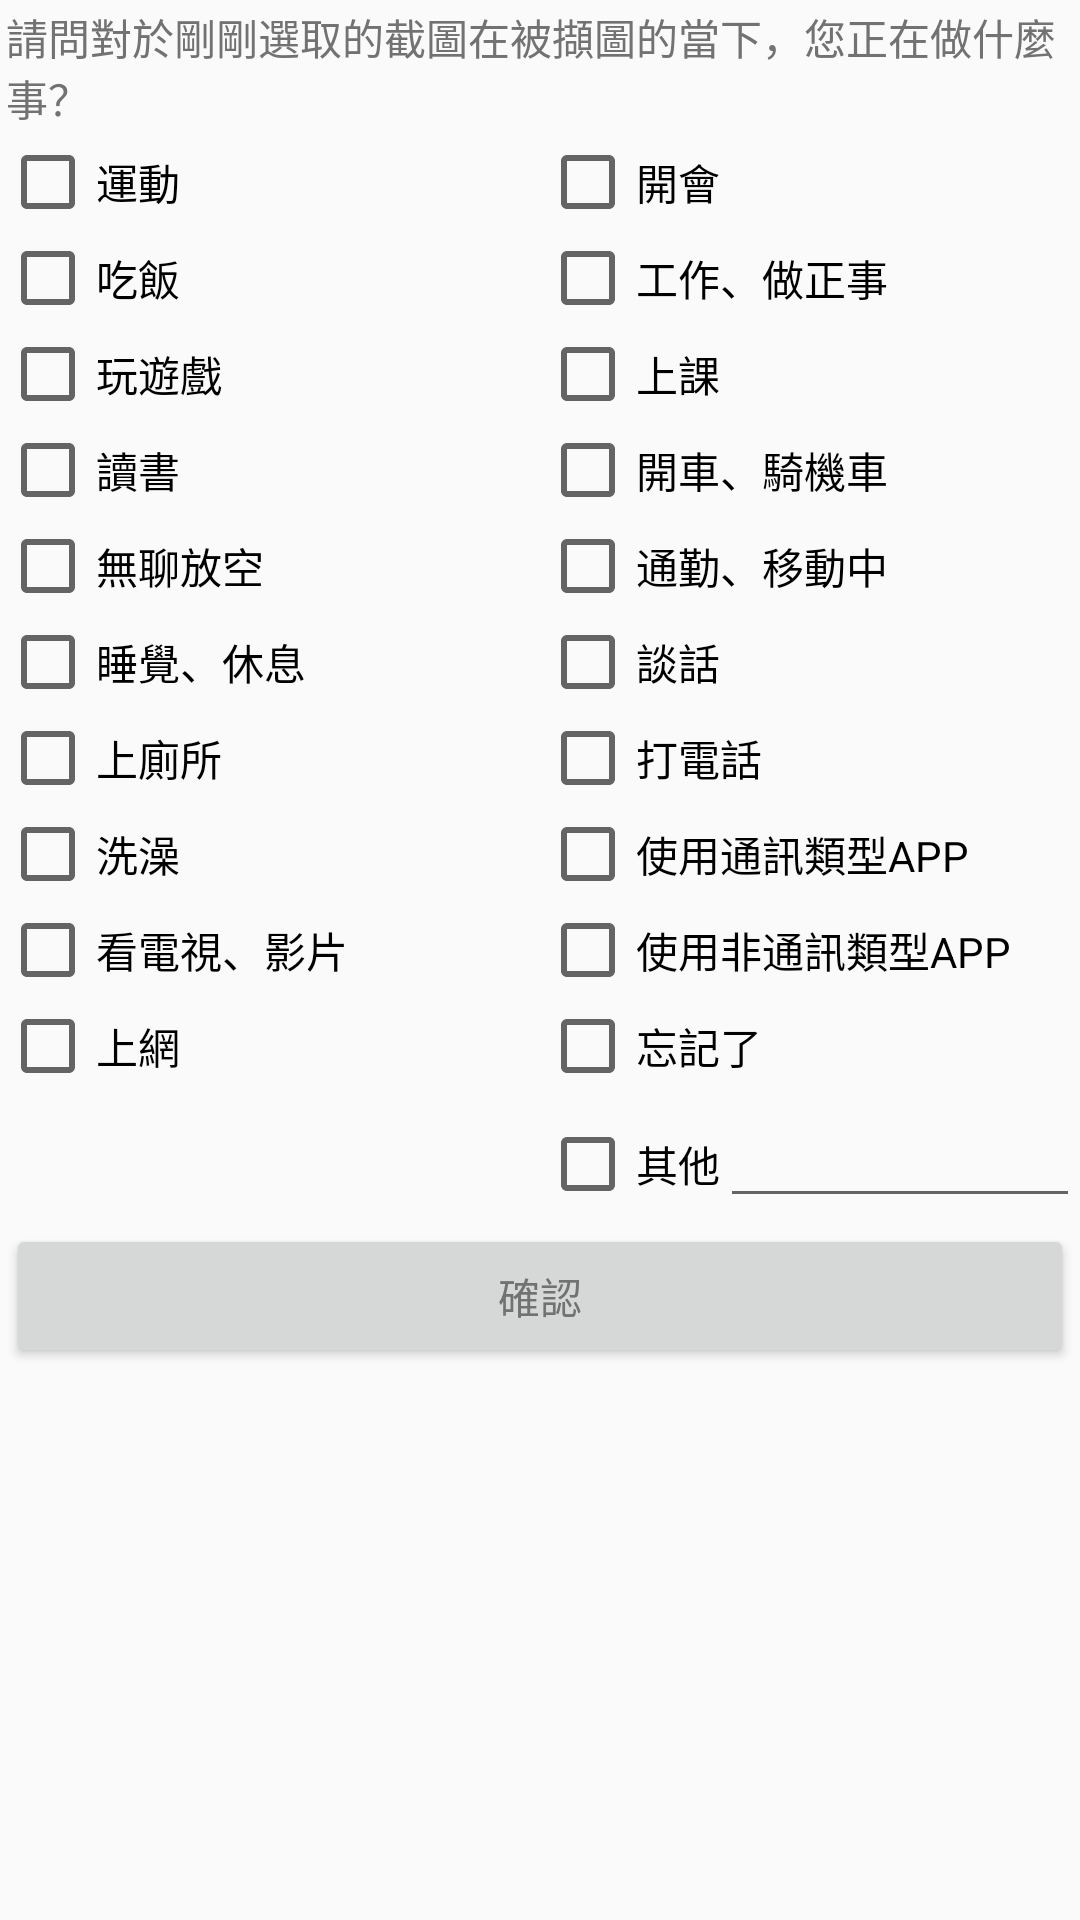

This screen was rendered from an Android layout file. Write that file and the resources it references.
<!-- AndroidManifest.xml: application theme AppTheme -->
<!-- res/layout/fragment_select_curr_act.xml -->
<?xml version="1.0" encoding="utf-8"?>
<LinearLayout xmlns:android="http://schemas.android.com/apk/res/android"
    android:orientation="vertical" android:layout_width="match_parent"
    android:layout_height="match_parent">

    <TextView
        android:id="@+id/title"
        android:layout_width="wrap_content"
        android:layout_height="wrap_content"
        android:text="請問對於剛剛選取的截圖在被擷圖的當下，您正在做什麼事？"
        android:layout_gravity="center"
        android:layout_margin="2dp"/>

    <LinearLayout
        android:layout_width="match_parent"
        android:layout_height="wrap_content"
        android:orientation="horizontal">

        <LinearLayout
            android:layout_width="match_parent"
            android:layout_height="wrap_content"
            android:layout_weight="0.5"
            android:orientation="vertical">
            <CheckBox
                android:id="@+id/act1"
                android:layout_width="wrap_content"
                android:layout_height="wrap_content"
                android:text="運動"
                android:checked="false"/>
            <CheckBox
                android:id="@+id/act2"
                android:layout_width="wrap_content"
                android:layout_height="wrap_content"
                android:text="吃飯"
                android:checked="false" />
            <CheckBox
                android:id="@+id/act3"
                android:layout_width="wrap_content"
                android:layout_height="wrap_content"
                android:text="玩遊戲"
                android:checked="false" />
            <CheckBox
                android:id="@+id/act4"
                android:layout_width="wrap_content"
                android:layout_height="wrap_content"
                android:text="讀書"
                android:checked="false" />
            <CheckBox
                android:id="@+id/act5"
                android:layout_width="wrap_content"
                android:layout_height="wrap_content"
                android:text="無聊放空"
                android:checked="false" />
            <CheckBox
                android:id="@+id/act6"
                android:layout_width="wrap_content"
                android:layout_height="wrap_content"
                android:text="睡覺、休息"
                android:checked="false" />
            <CheckBox
                android:id="@+id/act7"
                android:layout_width="wrap_content"
                android:layout_height="wrap_content"
                android:text="上廁所"
                android:checked="false" />
            <CheckBox
                android:id="@+id/act8"
                android:layout_width="wrap_content"
                android:layout_height="wrap_content"
                android:text="洗澡"
                android:checked="false" />

            <CheckBox
                android:id="@+id/act9"
                android:layout_width="wrap_content"
                android:layout_height="wrap_content"
                android:text="看電視、影片"
                android:checked="false" />
            <CheckBox
                android:id="@+id/act10"
                android:layout_width="wrap_content"
                android:layout_height="wrap_content"
                android:text="上網"
                android:checked="false" />
        </LinearLayout>

        <LinearLayout
            android:layout_width="match_parent"
            android:layout_height="wrap_content"
            android:layout_weight="0.5"
            android:orientation="vertical">
            <CheckBox
                android:id="@+id/act11"
                android:layout_width="wrap_content"
                android:layout_height="wrap_content"
                android:text="開會"
                android:checked="false" />
            <CheckBox
                android:id="@+id/act12"
                android:layout_width="wrap_content"
                android:layout_height="wrap_content"
                android:text="工作、做正事"
                android:checked="false" />
            <CheckBox
                android:id="@+id/act13"
                android:layout_width="wrap_content"
                android:layout_height="wrap_content"
                android:text="上課"
                android:checked="false" />
            <CheckBox
                android:id="@+id/act14"
                android:layout_width="wrap_content"
                android:layout_height="wrap_content"
                android:text="開車、騎機車"
                android:checked="false" />
            <CheckBox
                android:id="@+id/act15"
                android:layout_width="wrap_content"
                android:layout_height="wrap_content"
                android:text="通勤、移動中"
                android:checked="false" />
            <CheckBox
                android:id="@+id/act16"
                android:layout_width="wrap_content"
                android:layout_height="wrap_content"
                android:text="談話"
                android:checked="false" />
            <CheckBox
                android:id="@+id/act17"
                android:layout_width="wrap_content"
                android:layout_height="wrap_content"
                android:text="打電話"
                android:checked="false" />
            <CheckBox
                android:id="@+id/act18"
                android:layout_width="wrap_content"
                android:layout_height="wrap_content"
                android:text="使用通訊類型APP"
                android:checked="false" />
            <CheckBox
                android:id="@+id/act19"
                android:layout_width="wrap_content"
                android:layout_height="wrap_content"
                android:text="使用非通訊類型APP"
                android:checked="false" />
            <CheckBox
                android:id="@+id/act20"
                android:layout_width="wrap_content"
                android:layout_height="wrap_content"
                android:text="忘記了"
                android:checked="false" />
            <LinearLayout
                android:layout_width="match_parent"
                android:layout_height="wrap_content"
                android:orientation="horizontal">
                <CheckBox
                    android:id="@+id/act21"
                    android:layout_width="wrap_content"
                    android:layout_height="wrap_content"
                    android:text="其他"
                    android:checked="false" />

                <EditText
                    android:id="@+id/act21_detail"
                    android:layout_width="match_parent"
                    android:layout_height="wrap_content"
                    android:ems="10"
                    android:inputType=""
                    android:text="" />
            </LinearLayout>
        </LinearLayout>

    </LinearLayout>
    <Button
        android:id="@+id/act_confirm"
        android:layout_width="match_parent"
        android:layout_height="wrap_content"
        android:layout_gravity="center"
        android:text="確認"
        android:layout_margin="2dp"/>
    


</LinearLayout>
<!-- resources referenced by this layout -->
<resources>
  <style name="AppTheme" parent="Theme.AppCompat.Light.NoActionBar">
          
          <item name="colorPrimary">@color/colorPrimary</item>
          <item name="colorPrimaryDark">@color/colorPrimaryDark</item>
          <item name="colorAccent">@color/colorAccent</item>
          <item name="android:textColorPrimary">@color/textColorPrimary</item>
          <item name="android:textColor">@color/textColorPrimary</item>
          <item name="android:windowContentOverlay">@null</item>
          
          <item name="preferenceTheme">@style/AppPreferenceTheme</item>
  
          
          <item name="alertDialogTheme">@style/AppAlertDialog</item>
      </style>
  <color name="colorPrimary">#FFFFFF</color>
  <color name="colorPrimaryDark">#FFFFFF</color>
  <color name="colorAccent">#747576</color>
  <color name="textColorPrimary">#727272</color>
  <style name="AppPreferenceTheme" parent="@style/PreferenceThemeOverlay">
          <item name="preferenceFragmentCompatStyle">@style/AppPreferenceFragmentCompatStyle</item>
      </style>
  <style name="AppAlertDialog" parent="Theme.AppCompat.DayNight.Dialog.Alert">
          
          <item name="colorAccent">@color/colorAccent</item>
      </style>
  <style name="AppPreferenceFragmentCompatStyle" parent="@style/PreferenceFragment.Material">
          
          <item name="android:layout">@layout/pref_screen</item>
      </style>
</resources>
